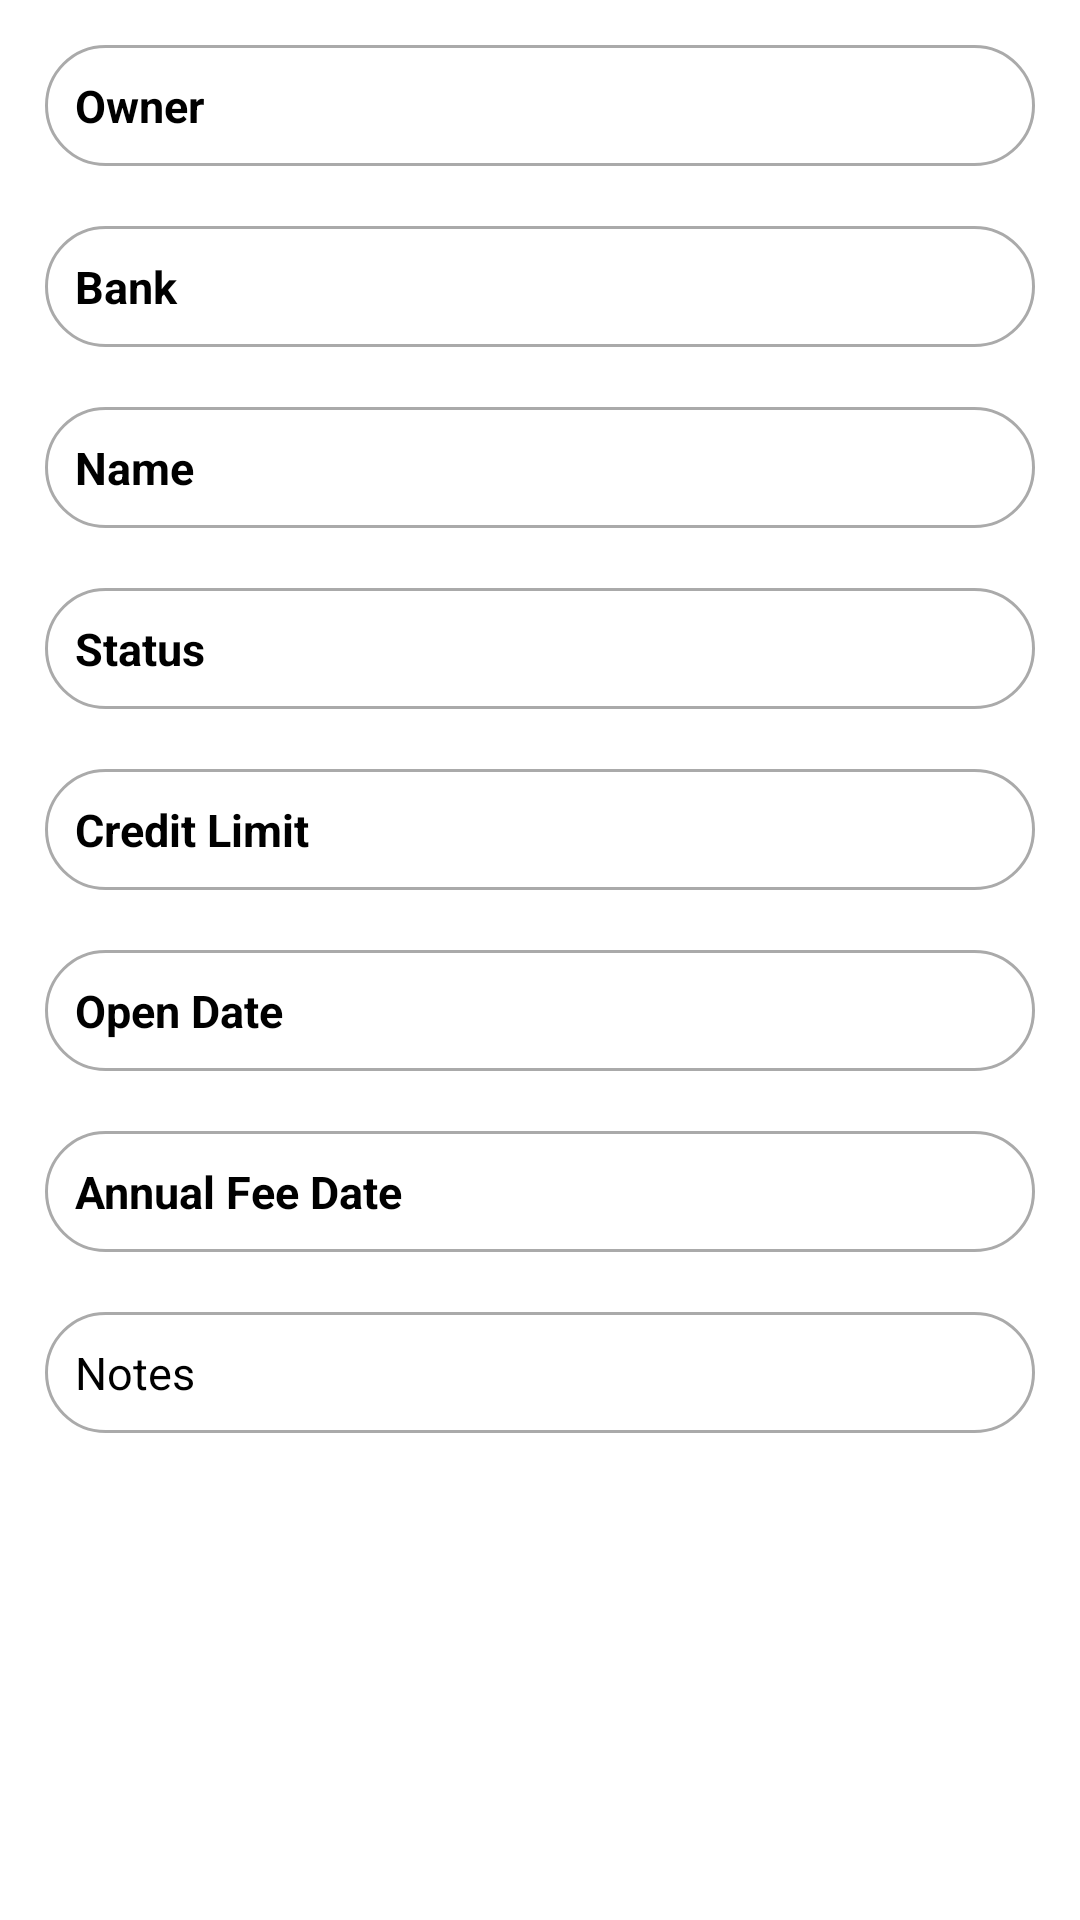

Android layout source for this screen:
<!-- AndroidManifest.xml: application theme MyMaterialTheme -->
<!-- res/layout/activity_cardaddedit.xml -->
<?xml version="1.0" encoding="utf-8"?>
<ScrollView
    xmlns:android="http://schemas.android.com/apk/res/android"
    android:layout_width="match_parent"
    android:layout_height="match_parent"
    android:padding="@dimen/standardPadding">

    <RelativeLayout
        android:id="@+id/mainLayout"
        android:layout_width="fill_parent"
        android:layout_height="fill_parent"
        android:descendantFocusability="beforeDescendants"
        android:focusableInTouchMode="true">

        <LinearLayout xmlns:android="http://schemas.android.com/apk/res/android"
            android:id="@+id/ownerLayout"
            android:layout_width="match_parent"
            android:layout_height="wrap_content"
            android:layout_marginBottom="20dp"
            android:orientation="horizontal"
            android:background="@drawable/boarder"
            android:clickable="true">

            <TextView
                android:id="@+id/ownerLabel"
                android:layout_width="0dp"
                android:layout_weight="1"
                android:layout_height="match_parent"
                android:textStyle="bold"
                android:text="Owner"
                android:gravity="left|center_vertical"
                android:layout_centerVertical="true"
                android:textSize="@dimen/text"/>

            <TextView
                android:id="@+id/ownerField"
                android:layout_width="0dp"
                android:layout_weight="1"
                android:layout_height="match_parent"
                android:textColor="@color/black"
                android:gravity="right"
                android:layout_gravity="left"
                android:background="@android:color/transparent"
                android:textSize="@dimen/text"/>

        </LinearLayout>

        <LinearLayout xmlns:android="http://schemas.android.com/apk/res/android"
            android:id="@+id/bankLayout"
            android:layout_width="match_parent"
            android:layout_height="wrap_content"
            android:layout_below="@+id/ownerLayout"
            android:layout_marginBottom="20dp"
            android:orientation="horizontal"
            android:background="@drawable/boarder"
            android:clickable="true">

            <TextView
                android:id="@+id/bankLabel"
                android:layout_width="0dp"
                android:layout_weight="1"
                android:layout_height="match_parent"
                android:textStyle="bold"
                android:text="Bank"
                android:gravity="left|center_vertical"
                android:layout_centerVertical="true"
                android:textSize="@dimen/text"/>

            <TextView
                android:id="@+id/bankField"
                android:layout_width="0dp"
                android:layout_weight="1"
                android:layout_height="match_parent"
                android:textColor="@color/black"
                android:gravity="right"
                android:layout_gravity="left"
                android:background="@android:color/transparent"
                android:textSize="@dimen/text"/>

        </LinearLayout>


        <LinearLayout xmlns:android="http://schemas.android.com/apk/res/android"
            android:id="@+id/nameLayout"
            android:layout_width="match_parent"
            android:layout_height="wrap_content"
            android:layout_below="@+id/bankLayout"
            android:layout_marginBottom="20dp"
            android:orientation="horizontal"
            android:background="@drawable/boarder"
            android:clickable="true">

            <TextView
                android:id="@+id/nameLabel"
                android:layout_width="0dp"
                android:layout_weight="1"
                android:layout_height="match_parent"
                android:textStyle="bold"
                android:text="Name"
                android:gravity="left|center_vertical"
                android:layout_centerVertical="true"
                android:textSize="@dimen/text"/>

            <TextView
                android:id="@+id/nameField"
                android:layout_width="0dp"
                android:layout_weight="1"
                android:layout_height="match_parent"
                android:textColor="@color/black"
                android:gravity="right"
                android:layout_gravity="left"
                android:background="@android:color/transparent"
                android:textSize="@dimen/text"/>

        </LinearLayout>

        <LinearLayout xmlns:android="http://schemas.android.com/apk/res/android"
            android:id="@+id/statusLayout"
            android:layout_width="match_parent"
            android:layout_height="wrap_content"
            android:layout_below="@+id/nameLayout"
            android:layout_marginBottom="20dp"
            android:orientation="horizontal"
            android:background="@drawable/boarder"
            android:clickable="true">

            <TextView
                android:id="@+id/statusLabel"
                android:layout_width="0dp"
                android:layout_weight="1"
                android:layout_height="match_parent"
                android:textStyle="bold"
                android:text="Status"
                android:gravity="left|center_vertical"
                android:layout_centerVertical="true"
                android:textSize="@dimen/text"/>

            <TextView
                android:id="@+id/statusField"
                android:layout_width="0dp"
                android:layout_weight="1"
                android:layout_height="match_parent"
                android:textColor="@color/black"
                android:gravity="right"
                android:layout_gravity="left"
                android:background="@android:color/transparent"
                android:textSize="@dimen/text"/>

        </LinearLayout>

        <LinearLayout xmlns:android="http://schemas.android.com/apk/res/android"
            android:id="@+id/creditLimitLayout"
            android:layout_width="match_parent"
            android:layout_height="wrap_content"
            android:layout_below="@+id/statusLayout"
            android:layout_marginBottom="20dp"
            android:orientation="horizontal"
            android:background="@drawable/boarder"
            android:clickable="true">

            <TextView
                android:id="@+id/creditLimitLabel"
                android:layout_width="0dp"
                android:layout_weight="1"
                android:layout_height="match_parent"
                android:textStyle="bold"
                android:text="Credit Limit"
                android:gravity="left|center_vertical"
                android:layout_centerVertical="true"
                android:textSize="@dimen/text"/>

            <EditText
                android:id="@+id/creditLimitField"
                android:layout_width="0dp"
                android:layout_weight="1"
                android:layout_height="match_parent"
                android:inputType="number"
                android:gravity="right"
                android:layout_gravity="left"
                android:background="@android:color/transparent"
                android:textSize="@dimen/text"/>

        </LinearLayout>

        <LinearLayout xmlns:android="http://schemas.android.com/apk/res/android"
            android:id="@+id/openDateLayout"
            android:layout_width="match_parent"
            android:layout_height="wrap_content"
            android:layout_below="@+id/creditLimitLayout"
            android:layout_marginBottom="20dp"
            android:orientation="horizontal"
            android:background="@drawable/boarder"
            android:clickable="true">

            <TextView
                android:id="@+id/openDateLabel"
                android:layout_width="0dp"
                android:layout_weight="1"
                android:layout_height="match_parent"
                android:textStyle="bold"
                android:text="Open Date"
                android:gravity="left|center_vertical"
                android:layout_centerVertical="true"
                android:textSize="@dimen/text"/>

            <TextView
                android:id="@+id/openDateField"
                android:layout_width="0dp"
                android:layout_weight="1"
                android:layout_height="match_parent"
                android:textColor="@color/black"
                android:gravity="right"
                android:layout_gravity="left"
                android:background="@android:color/transparent"
                android:textSize="@dimen/text"/>

        </LinearLayout>

        <LinearLayout xmlns:android="http://schemas.android.com/apk/res/android"
            android:id="@+id/afDateLayout"
            android:layout_width="match_parent"
            android:layout_height="wrap_content"
            android:layout_below="@+id/openDateLayout"
            android:layout_marginBottom="20dp"
            android:orientation="horizontal"
            android:background="@drawable/boarder"
            android:clickable="true">

            <TextView
                android:id="@+id/afDateLabel"
                android:layout_width="0dp"
                android:layout_weight="1"
                android:layout_height="match_parent"
                android:textStyle="bold"
                android:text="Annual Fee Date"
                android:gravity="left|center_vertical"
                android:layout_centerVertical="true"
                android:textSize="@dimen/text"/>

            <TextView
                android:id="@+id/afDateField"
                android:layout_width="0dp"
                android:layout_weight="1"
                android:layout_height="match_parent"
                android:textColor="@color/black"
                android:gravity="right"
                android:layout_gravity="left"
                android:background="@android:color/transparent"
                android:textSize="@dimen/text"/>

        </LinearLayout>

        <EditText
            android:id="@+id/notesField"
            android:layout_width="match_parent"
            android:layout_height="wrap_content"
            android:layout_below="@+id/afDateLayout"
            android:layout_weight="1"
            android:hint="Notes"
            android:inputType="textCapSentences|textMultiLine"
            android:maxLength="2000"
            android:maxLines="3"
            android:background="@drawable/boarder"
            android:textSize="@dimen/text"/>

    </RelativeLayout>

</ScrollView>
<!-- resources referenced by this layout -->
<resources>
  <color name="black">#000000</color>
  <dimen name="standardPadding">15dp</dimen>
  <dimen name="text">15sp</dimen>
  <!-- drawable boarder (drawable) -->
  <shape xmlns:android="http://schemas.android.com/apk/res/android" android:shape="rectangle">
     <corners android:radius="20dp"/> 
     <padding android:left="10dp" android:right="10dp" android:top="10dp" android:bottom="10dp"/>
     <stroke android:width="1dp" android:color="@android:color/darker_gray"/>
   </shape>
</resources>
